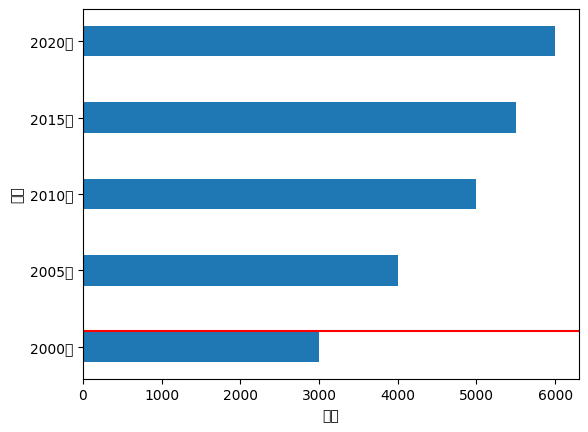

Recreate this plot in Python.
import matplotlib.pyplot as plt

y = [2000, 2005, 2010, 2015, 2020]
x = [3000, 4000, 5000, 5500, 6000]
# 水平柱状图第1个参数是Y，第2个参数是X
plt.barh(y, x, height=2)  # height用来指定柱子的宽度是原来宽度的倍数，可以是小数
# 指定字体为支持中文的字体
plt.rcParams['font.sans-serif']=['AR PL UMing CN']
plt.ylabel('年份')
plt.xlabel('利润')
# 画一根线
plt.axhline(2001, color='red')
# plt.axvline(2001, color='red')

# 指定X轴每个坐标的名称
plt.yticks(y, ['2000年', '2005年', '2010年', '2015年', '2020年'])
plt.show()